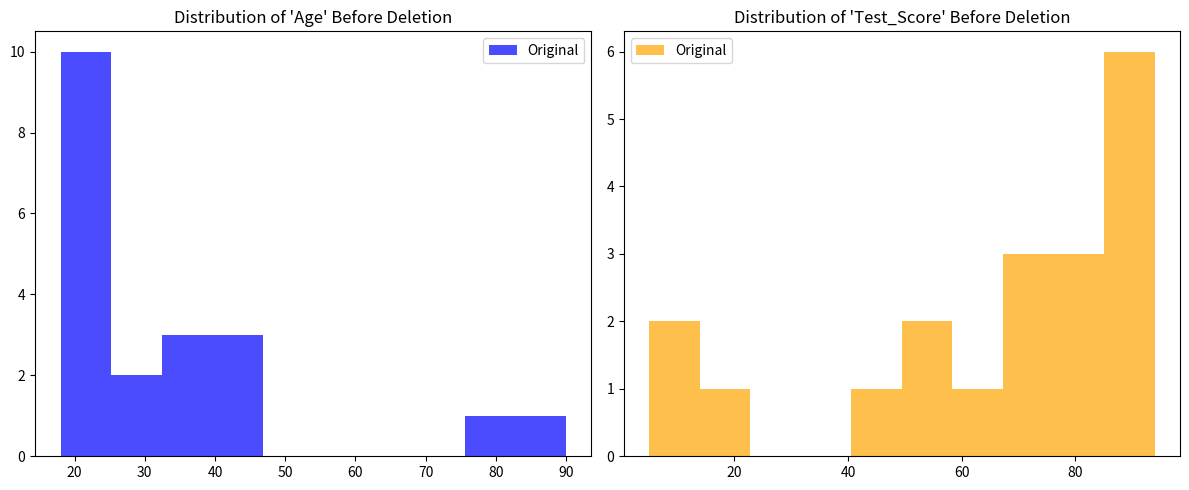
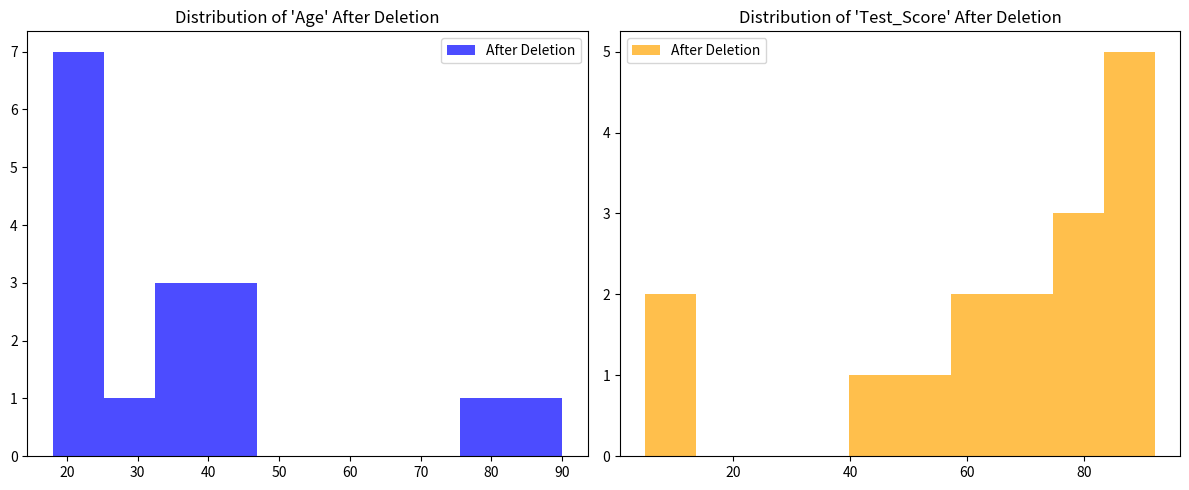

The script that saved these images, in order:
import pandas as pd
import numpy as np
import matplotlib.pyplot as plt

data = {'Age': [18, 20, None, 22, 21, 19, None, 23, 18, 24, 40, 41, 45, None, 34, None, 25, 30, 32, 24, 35, 38, 76, 90],
        'Test_Score': [85, None, 90, 92, None, 88, 94, 91, None, 87, 75, 78, 80, None, 74, 20, 50, 68, None, 58, 48, 59, 10, 5]}

df = pd.DataFrame(data)

print("Original Dataset Statistics:")
print(df.describe())

plt.figure(figsize=(12,5))

plt.subplot(1, 2, 1)
plt.title("Distribution of 'Age' Before Deletion")
plt.hist(df['Age'].dropna(), bins=10, color='blue', alpha=0.7, label='Original')
plt.legend()

plt.subplot(1, 2, 2)
plt.title("Distribution of 'Test_Score' Before Deletion")
plt.hist(df['Test_Score'].dropna(), bins=10, color='orange', alpha=0.7, label='Original')
plt.legend()

plt.tight_layout()
plt.show()

df_no_missing = df.dropna()

print("\nDataset after Deleting Rows with Missing Values:")
print(df_no_missing)

print("\nDataset Statistics after Deleting Rows with Missing Values:")
print(df_no_missing.describe())


plt.figure(figsize=(12,5))

plt.subplot(1, 2, 1)
plt.title("Distribution of 'Age' After Deletion")
plt.hist(df_no_missing['Age'], bins=10, color='blue', alpha=0.7, label='After Deletion')
plt.legend()

plt.subplot(1, 2, 2)
plt.title("Distribution of 'Test_Score' After Deletion")
plt.hist(df_no_missing['Test_Score'], bins=10, color='orange', alpha=0.7, label='After Deletion')
plt.legend()

plt.tight_layout()
plt.show()

print("\nExplanation:")
print("The rows containing missing values were removed, resulting in a smaller dataset.")